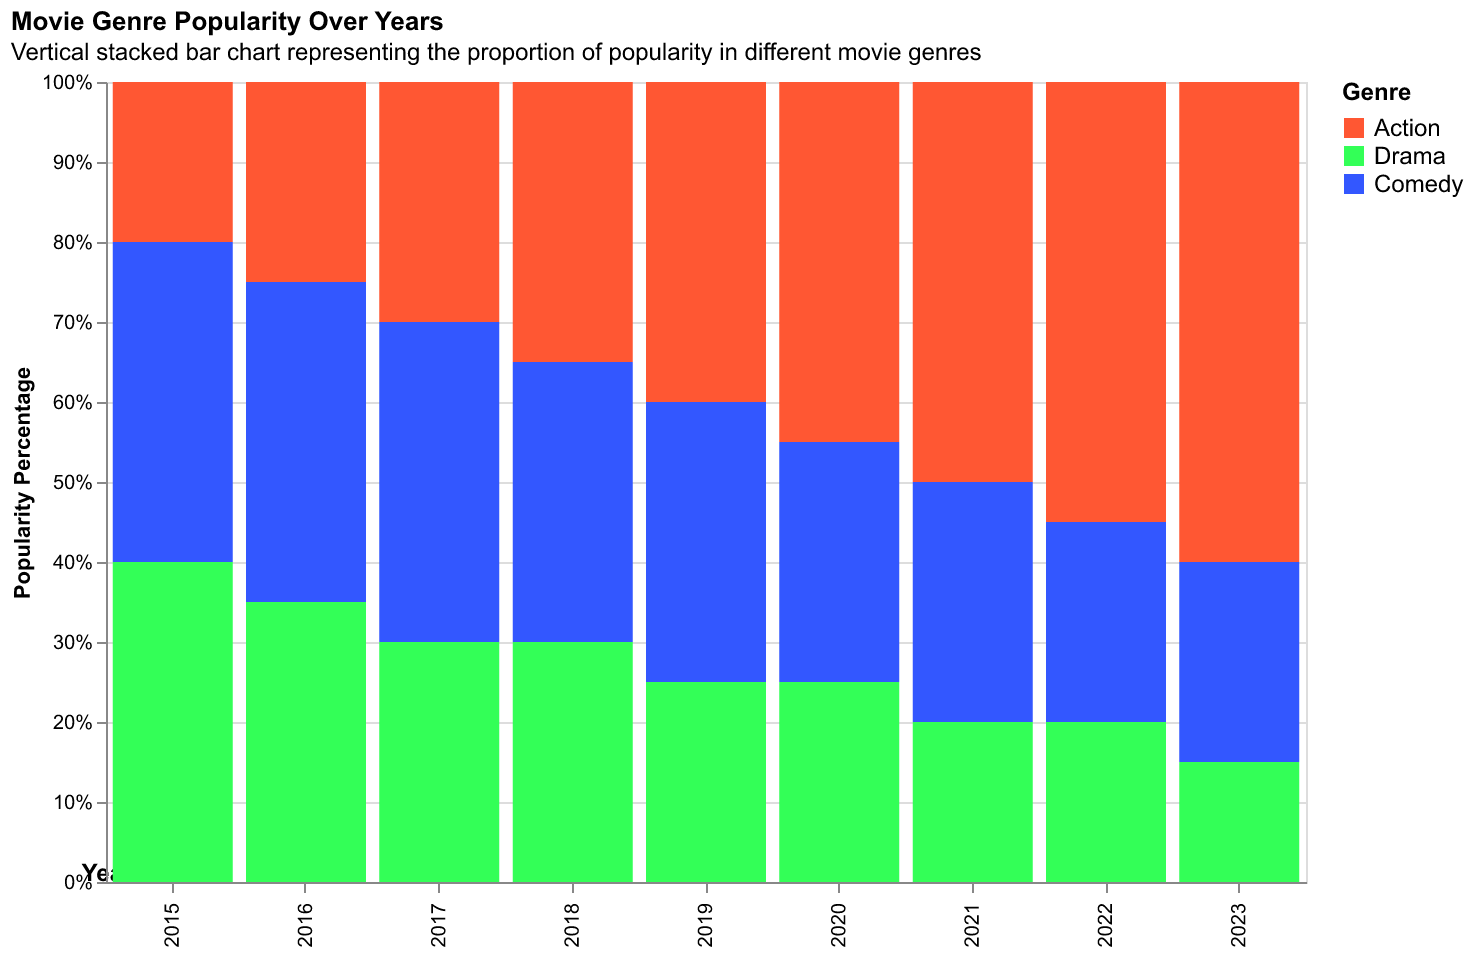

The data file committed next to this chart (first rows):
Year, Action, Drama, Comedy
2015, 20, 40, 40
2016, 25, 35, 40
2017, 30, 30, 40
2018, 35, 30, 35
2019, 40, 25, 35
2020, 45, 25, 30
2021, 50, 20, 30
2022, 55, 20, 25
2023, 60, 15, 25
